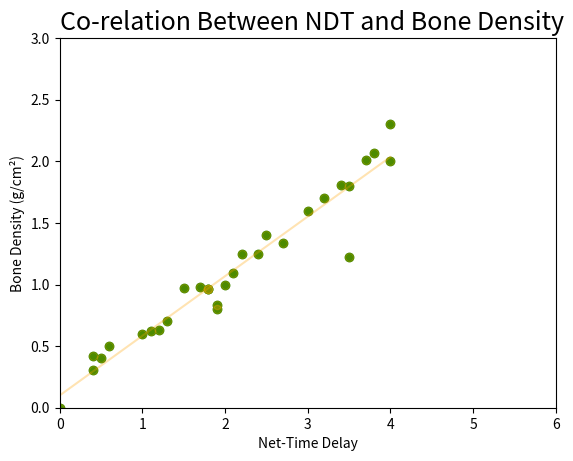
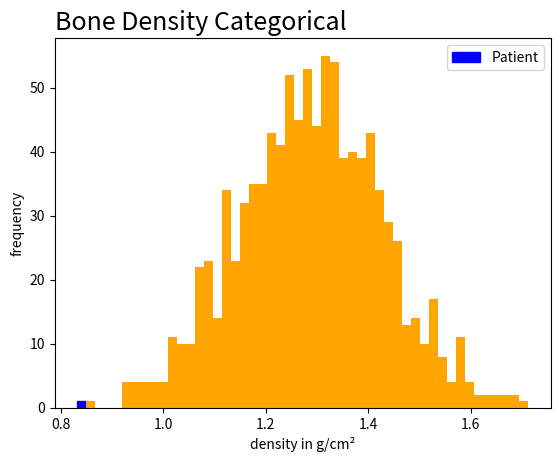

Write the Python code that produced these figures, in order. (Note: this script raises an exception after producing the figures.)
import numpy as np
import math
from scipy import stats
import pandas as pd
import sys
import matplotlib.pyplot as plt
import matplotlib.patches as mpatches

def estimate_coef(x, y):
    n = np.size(x)
    m_x, m_y = np.mean(x), np.mean(y)
    SS_xy = np.sum(y*x - n*m_y*m_x)
    SS_xx = np.sum(x*x - n*m_x*m_x)
    b1 = SS_xy / SS_xx
    b0 = m_y - b1*m_x
    return(b0, b1)

def Train():
    x = np.array([0, 0.4, 0.4, 0.5, 0.6, 1, 1.1, 1.2, 1.3, 1.5, 1.7, 1.8, 1.8, 1.9,
                  1.9, 2, 2.1, 2.2, 2.4, 2.5, 2.7, 3, 3.2, 3.4, 3.5, 3.5, 3.7, 3.8, 4, 4])
    y = np.array([0, 0.42, 0.31, 0.4, 0.5, 0.6, 0.62, 0.63, 0.7, 0.97, 0.98, 0.96, 0.96, 0.8,
                  0.13, 1, 1.09, 1.25, 1.25, 1.4, 1.34, 1.6, 1.70, 1.81, 1.8, 1.22, 2.01, 2.07, 2, 2.3])
    b0, b1 = estimate_coef(x, y)
    return b0, b1

def Predict(NTD):
    BoneDensity = r0 + r1 * NTD
    print("The estimated value of Predicted Bone Density = " + str(BoneDensity))
    return BoneDensity

r0, r1 = Train()

x = np.array([0, 0.4, 0.4, 0.5, 0.6, 1, 1.1, 1.2, 1.3, 1.5, 1.7, 1.8, 1.8, 1.9,
              1.9, 2, 2.1, 2.2, 2.4, 2.5, 2.7, 3, 3.2, 3.4, 3.5, 3.5, 3.7, 3.8, 4, 4])
y = np.array([0, 0.42, 0.31, 0.4, 0.5, 0.6, 0.62, 0.63, 0.7, 0.97, 0.98, 0.96, 0.96, 0.8,
              0.83, 1, 1.09, 1.25, 1.25, 1.4, 1.34, 1.6, 1.70, 1.81, 1.8, 1.22, 2.01, 2.07, 2, 2.3])

plt.xlabel('Net-Time Delay')
plt.ylabel('Bone Density (g/cm²)')
plt.title("Co-relation Between NDT and Bone Density",
          loc='left', fontsize=18, fontweight=4, color='Black')
plt.plot(x, y, 'ro', color='green')
plt.axis([0, 6, 0, 3])

fit = np.polyfit(x, y, 1)
fit_fn = np.poly1d(fit)
plt.plot(x, y, 'yo', x, fit_fn(x), color='orange', alpha=0.3)
plt.xlim(0, 6)
plt.ylim(0, 3)
plt.show()

Scanned_Data = np.array([round(float(i)) for i in range(1, len(sys.argv))])
NTD = np.mean(Scanned_Data)
std_dev = np.std(Scanned_Data)
sample_size = Scanned_Data.size
BD = Predict(NTD)

popu_mean, std, N = 1.278, 0.139, 1000
s = pd.Series(np.random.normal(popu_mean, std, N))
p = s.plot(kind='hist', bins=50, color='orange', label='Population')

plt.xlabel('density in g/cm²')
plt.ylabel('frequency')
plt.title("Bone Density Categorical", loc='left',
          fontsize=18, fontweight=4, color='Black')
bar_value_to_label = BD
min_distance = float("inf")  # initialize min_distance with infinity
index_of_bar_to_label = 0
for i, rectangle in enumerate(p.patches):  # iterate over every bar
    tmp = abs(  # tmp = distance from middle of the bar to bar_value_to_label
        (rectangle.get_x() +
            (rectangle.get_width() * (1 / 2))) - bar_value_to_label)
    if tmp < min_distance:  # we are searching for the bar with x cordinate
                            # closest to bar_value_to_label
        min_distance = tmp
        index_of_bar_to_label = i
p.patches[index_of_bar_to_label].set_color('b')
blue_patch = mpatches.Patch(color='blue', label='Patient')
plt.legend(handles=[blue_patch])
plt.show()

print("The mean of the scanned sample set = " + str(BD))
print("The mean of the Whole population = " + str(popu_mean))

t_statistic = (BD - popu_mean)/(std_dev/math.sqrt(sample_size-1))

print("t-score = " + str(t_statistic))

if (t_statistic > -1):
    print("Yout t-score is above -1,you have Normal Bone Density")
elif(t_statistic < -2.5):
    print("Your t-score is below -2.5, you have Osteoporosis")
else:
    print("Your t-score is between -2.5 and -1, you have Low Bone Density")
